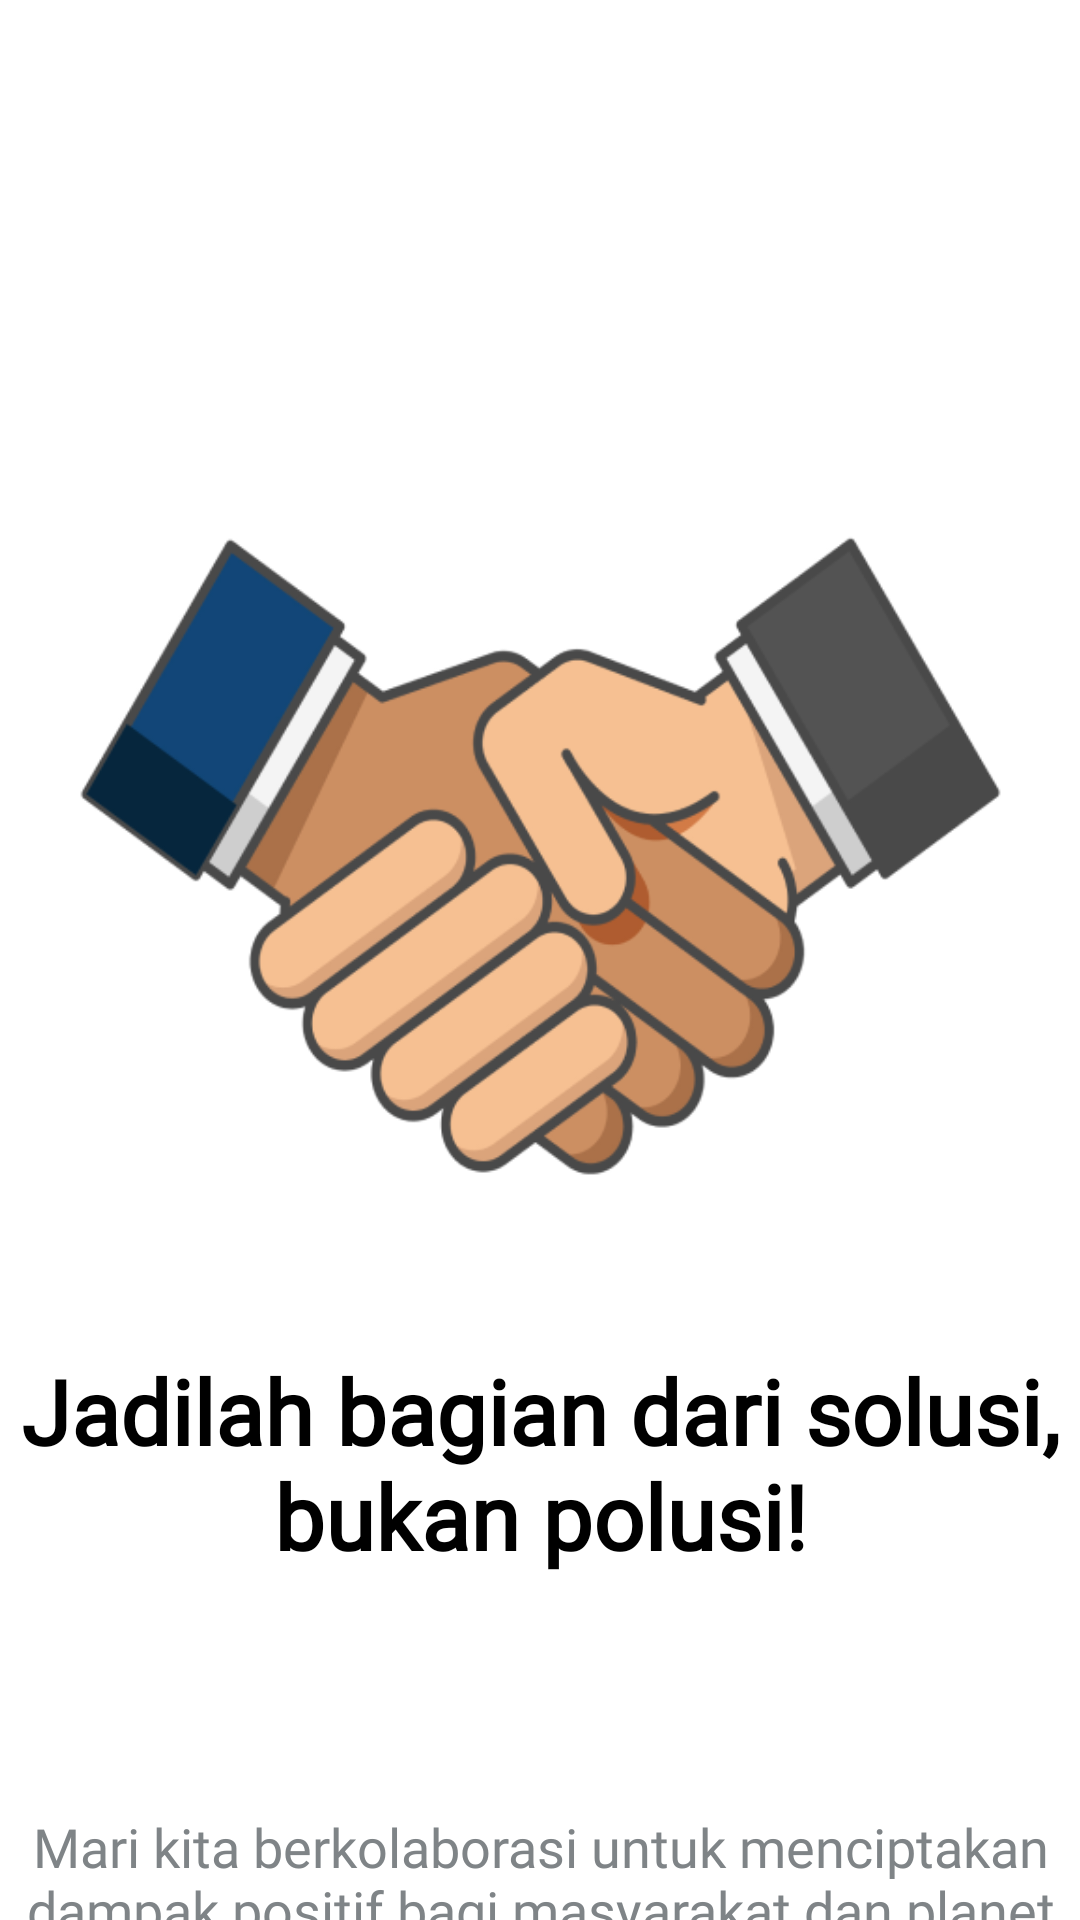

Reconstruct the res/layout file that produces this screen, plus the resources it refers to.
<!-- AndroidManifest.xml: application theme Theme.RecobApp -->
<!-- res/layout/fragment_third_board.xml -->
<?xml version="1.0" encoding="utf-8"?>
<androidx.constraintlayout.widget.ConstraintLayout
    xmlns:android="http://schemas.android.com/apk/res/android"
    xmlns:app="http://schemas.android.com/apk/res-auto"
    xmlns:tools="http://schemas.android.com/tools"
    android:layout_width="match_parent"
    android:layout_height="match_parent"
    android:background="@color/white"
    tools:context=".ui.welcome.onboard.fragments.ThirdBoardFragment">

    <ImageView
        android:id="@+id/ivThirdBoard"
        android:layout_width="355dp"
        android:layout_height="355dp"
        android:layout_marginTop="85dp"
        android:src="@drawable/third_board"
        app:layout_constraintTop_toTopOf="parent"
        app:layout_constraintStart_toStartOf="parent"
        app:layout_constraintEnd_toEndOf="parent"/>

    <TextView
        android:id="@+id/tvTitleThirdBoard"
        android:layout_width="wrap_content"
        android:layout_height="wrap_content"
        android:layout_marginTop="10dp"
        android:text="Jadilah bagian dari solusi, bukan polusi!"
        android:gravity="center"
        android:textSize="30sp"
        android:textStyle="bold"
        android:textColor="@color/black"
        android:fontFamily="@font/roboto_medium"
        app:layout_constraintStart_toStartOf="parent"
        app:layout_constraintEnd_toEndOf="parent"
        app:layout_constraintTop_toBottomOf="@+id/ivThirdBoard"/>

    <TextView
        android:id="@+id/tvMessageThirdBoard"
        android:layout_width="355dp"
        android:layout_height="wrap_content"
        android:layout_marginTop="78dp"
        android:layout_marginStart="20dp"
        android:layout_marginEnd="20dp"
        android:text="Mari kita berkolaborasi untuk menciptakan dampak positif bagi masyarakat dan planet kita"
        android:textSize="18sp"
        android:textColor="@color/grey_dark"
        android:fontFamily="@font/roboto"
        android:gravity="center"
        app:layout_constraintTop_toBottomOf="@+id/tvTitleThirdBoard"
        app:layout_constraintStart_toStartOf="parent"
        app:layout_constraintEnd_toEndOf="parent"/>

</androidx.constraintlayout.widget.ConstraintLayout>
<!-- resources referenced by this layout -->
<resources>
  <color name="black">#FF000000</color>
  <color name="grey_dark">#7F8487</color>
  <color name="white">#FFFFFFFF</color>
  <!-- drawable third_board: png bitmap (drawable, 66995 bytes) -->
  <style name="Theme.RecobApp" parent="Base.Theme.RecobApp" />
  <style name="Base.Theme.RecobApp" parent="Theme.Material3.DayNight.NoActionBar">
          
          
          <item name="colorPrimary">@color/sage</item>
  
          
          <item name="colorSecondary">@color/sage_dark</item>
  
          
      </style>
  <color name="sage">#049E87</color>
  <color name="sage_dark">#046357</color>
</resources>
